Run: headless pygame with SDL's dummy video driver; simulated clock (each Clock.tick advances the game by its frame time, no real sleeping); random seed 0; keys injected as events and as key.get_pressed() state; no mouse input.
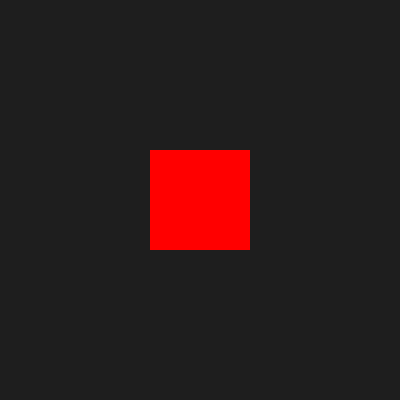
Frame 1 of 4 · flips 1–60 · no input
Frame 2 of 4 · flips 61–180 · tapped SPACE, RETURN · held RIGHT (→), D · screen unchanged from frame 1, image omitted
Frame 3 of 4 · flips 181–300 · held DOWN (↓), S · screen unchanged from frame 2, image omitted
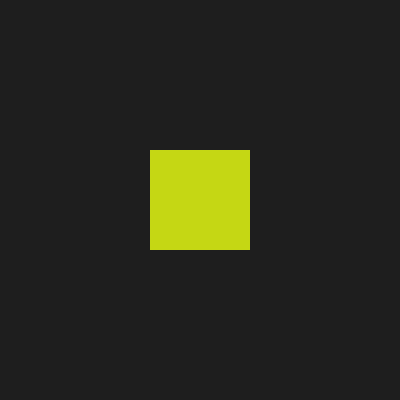
Frame 4 of 4 · flips 301–420 · held LEFT (←), A, UP (↑), W

The pygame program that drew these frames:

import pygame
import random

pygame.init()
WIDTH, HEIGHT = 400, 400
screen = pygame.display.set_mode((WIDTH, HEIGHT))
pygame.display.set_caption("Color Change Sprite")

# Initial sprite setup
sprite_rect = pygame.Rect(150, 150, 100, 100)
sprite_color = (255, 0, 0)  # Start with red

running = True
while running:
    for event in pygame.event.get():
        if event.type == pygame.QUIT:
            running = False
        elif event.type == pygame.KEYDOWN:
            if event.key == pygame.K_a:
                # Change to a random color
                sprite_color = (
                    random.randint(0, 255),
                    random.randint(0, 255),
                    random.randint(0, 255)
                )

    screen.fill((30, 30, 30))
    pygame.draw.rect(screen, sprite_color, sprite_rect)
    pygame.display.flip()

pygame.quit()
